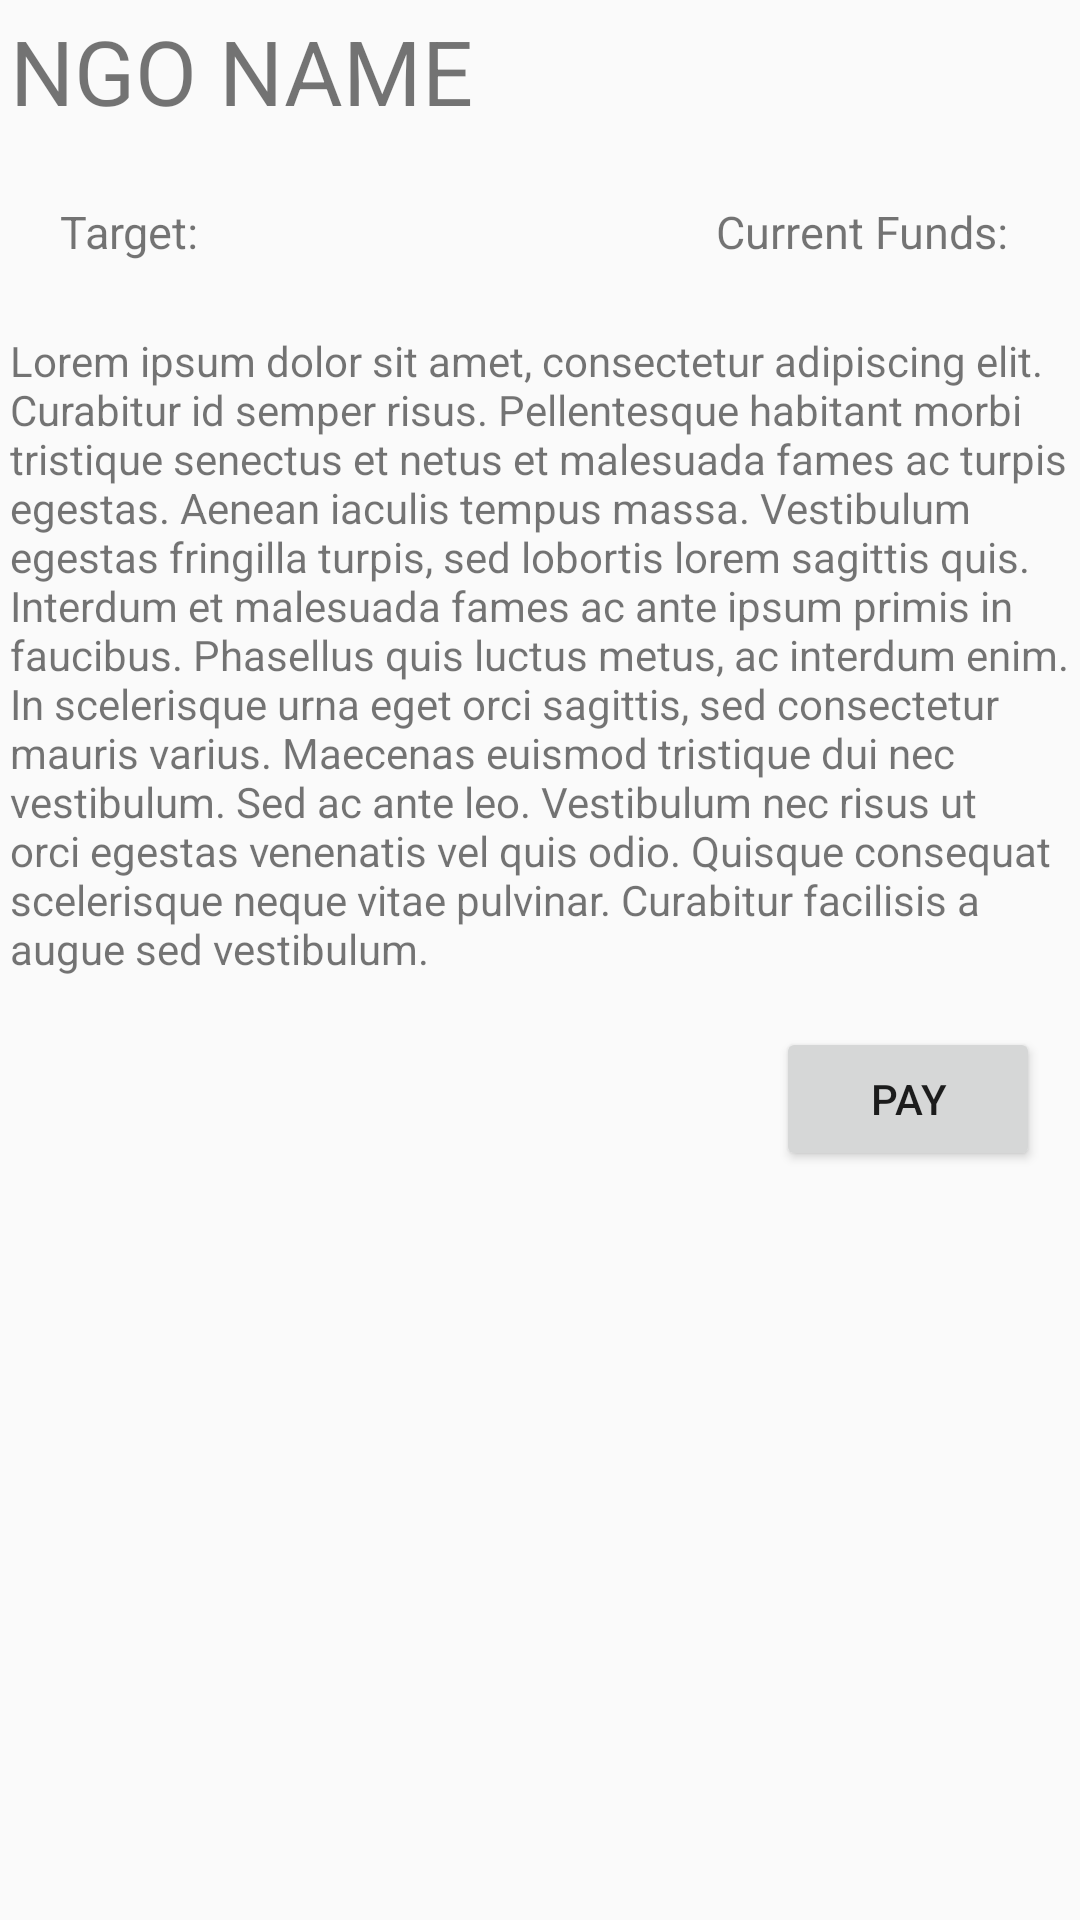

Layout XML and referenced resources for this Android screen:
<!-- AndroidManifest.xml: application theme AppTheme -->
<!-- res/layout/activity_ngo_details.xml -->
<?xml version="1.0" encoding="utf-8"?>
<LinearLayout xmlns:android="http://schemas.android.com/apk/res/android"
    xmlns:app="http://schemas.android.com/apk/res-auto"
    xmlns:tools="http://schemas.android.com/tools"
    android:layout_width="match_parent"
    android:layout_height="match_parent"
    android:orientation="vertical">

    <TextView
        android:layout_width="wrap_content"
        android:layout_height="wrap_content"
        android:text="NGO NAME"
        android:textSize="30dp"
        app:layout_constraintBottom_toBottomOf="parent"
        app:layout_constraintLeft_toLeftOf="parent"
        app:layout_constraintRight_toRightOf="parent"
        app:layout_constraintTop_toTopOf="parent"
        android:layout_margin="10px"/>
<RelativeLayout
    android:layout_width="wrap_content"
    android:layout_height="wrap_content"
    android:padding="30px"
    android:layout_margin="30px"
    >
    <TextView
        android:id="@+id/textView"
        android:textSize="15dp"
        android:layout_height="wrap_content"
        android:layout_width="wrap_content"
        android:text="Target: "
        android:layout_weight="1"/>
    <TextView
        android:layout_width="wrap_content"
        android:textSize="15dp"
        android:layout_height="wrap_content"
        android:text="Current Funds: "
        android:layout_alignParentRight="true"/>
</RelativeLayout>
   <TextView
       android:padding="10px"
       android:layout_width="wrap_content"
       android:layout_height="wrap_content"
       android:text="Lorem ipsum dolor sit amet, consectetur adipiscing elit. Curabitur id semper risus. Pellentesque habitant morbi tristique senectus et netus et malesuada fames ac turpis egestas. Aenean iaculis tempus massa. Vestibulum egestas fringilla turpis, sed lobortis lorem sagittis quis. Interdum et malesuada fames ac ante ipsum primis in faucibus. Phasellus quis luctus metus, ac interdum enim. In scelerisque urna eget orci sagittis, sed consectetur mauris varius. Maecenas euismod tristique dui nec vestibulum. Sed ac ante leo. Vestibulum nec risus ut orci egestas venenatis vel quis odio. Quisque consequat scelerisque neque vitae pulvinar. Curabitur facilisis a augue sed vestibulum."/>

<RelativeLayout
    android:layout_width="wrap_content"
    android:layout_height="wrap_content"
    android:layout_margin="20px"
    android:padding="20px"
    >
    <Button
        android:layout_width="wrap_content"
        android:id="@+id/payButton"
        android:layout_height="wrap_content"
        android:layout_alignParentRight="true"
        android:text="Pay"/>
</RelativeLayout>

</LinearLayout>
<!-- resources referenced by this layout -->
<resources>
  <style name="AppTheme" parent="Theme.AppCompat.Light.DarkActionBar">
          
          <item name="colorPrimary">@color/colorPrimary</item>
          <item name="colorPrimaryDark">@color/colorPrimaryDark</item>
          <item name="colorAccent">@color/colorAccent</item>
      </style>
  <color name="colorPrimary">#8b27b2</color>
  <color name="colorPrimaryDark">#691d87</color>
  <color name="colorAccent">#a621a8</color>
</resources>
